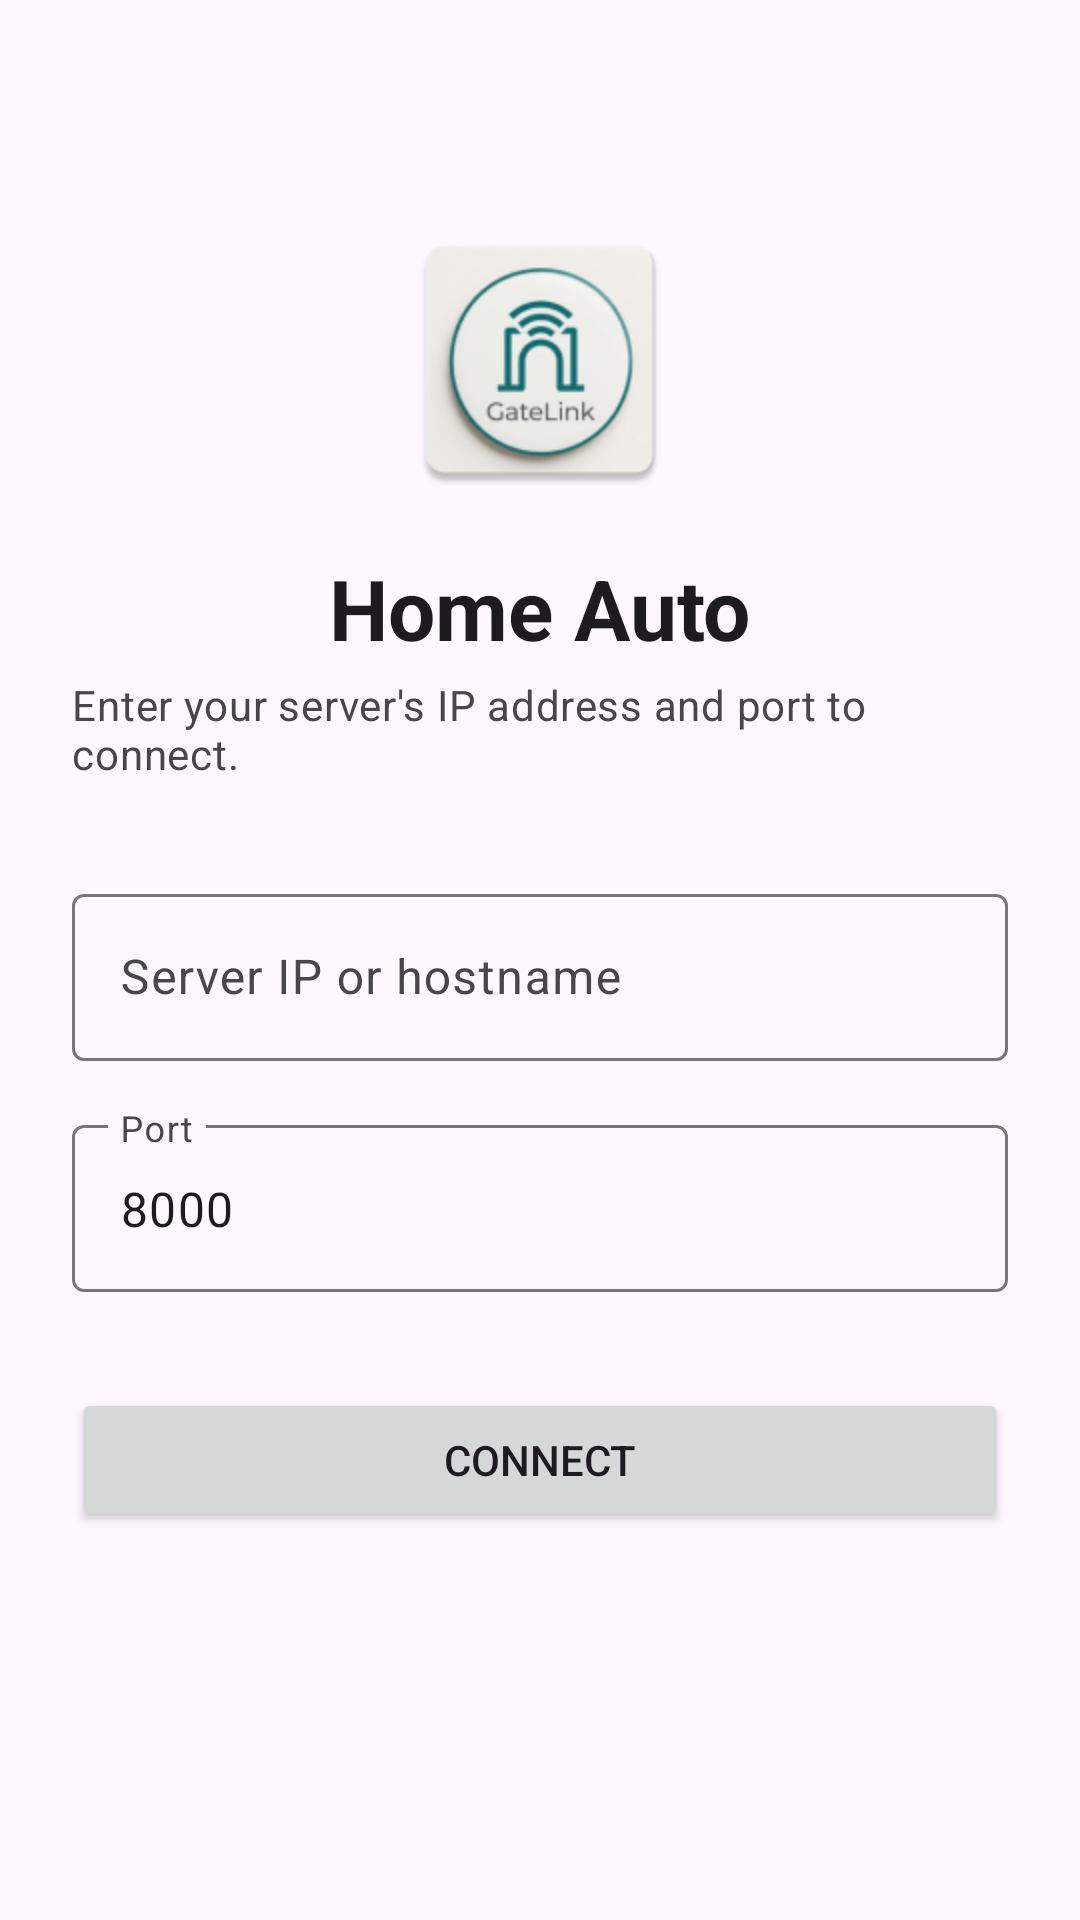

This screen was rendered from an Android layout file. Write that file and the resources it references.
<!-- AndroidManifest.xml: application theme Theme.HomeAuto -->
<!-- res/layout/activity_setup.xml -->
<?xml version="1.0" encoding="utf-8"?>
<LinearLayout xmlns:android="http://schemas.android.com/apk/res/android"
    xmlns:app="http://schemas.android.com/apk/res-auto"
    android:id="@+id/setup_root"
    android:layout_width="match_parent"
    android:layout_height="match_parent"
    android:gravity="center_horizontal"
    android:orientation="vertical"
    android:padding="24dp">

    <ImageView
        android:layout_width="96dp"
        android:layout_height="96dp"
        android:layout_marginTop="48dp"
        android:importantForAccessibility="no"
        android:src="@mipmap/ic_launcher" />

    <TextView
        android:layout_width="wrap_content"
        android:layout_height="wrap_content"
        android:layout_marginTop="16dp"
        android:text="@string/app_name"
        android:textAppearance="?attr/textAppearanceHeadlineMedium"
        android:textStyle="bold" />

    <TextView
        android:layout_width="wrap_content"
        android:layout_height="wrap_content"
        android:layout_marginTop="4dp"
        android:text="@string/setup_subtitle"
        android:textAppearance="?attr/textAppearanceBodyMedium"
        android:textColor="?android:attr/textColorSecondary" />

    <com.google.android.material.textfield.TextInputLayout
        style="@style/Widget.Material3.TextInputLayout.OutlinedBox"
        android:layout_width="match_parent"
        android:layout_height="wrap_content"
        android:layout_marginTop="32dp"
        android:hint="@string/setup_ip_hint">

        <EditText
            android:id="@+id/ip_input"
            android:layout_width="match_parent"
            android:layout_height="wrap_content"
            android:imeOptions="actionNext"
            android:inputType="text"
            android:singleLine="true" />
    </com.google.android.material.textfield.TextInputLayout>

    <com.google.android.material.textfield.TextInputLayout
        style="@style/Widget.Material3.TextInputLayout.OutlinedBox"
        android:layout_width="match_parent"
        android:layout_height="wrap_content"
        android:layout_marginTop="16dp"
        android:hint="@string/setup_port_hint">

        <EditText
            android:id="@+id/port_input"
            android:layout_width="match_parent"
            android:layout_height="wrap_content"
            android:imeOptions="actionDone"
            android:inputType="number"
            android:singleLine="true"
            android:text="@string/setup_port_default" />
    </com.google.android.material.textfield.TextInputLayout>

    <Button
        android:id="@+id/save_button"
        android:layout_width="match_parent"
        android:layout_height="wrap_content"
        android:layout_marginTop="32dp"
        android:text="@string/setup_connect_button" />

</LinearLayout>
<!-- resources referenced by this layout -->
<resources>
  <!-- mipmap ic_launcher: webp bitmap (mipmap-hdpi, 4252 bytes) -->
  <string name="app_name">Home Auto</string>
  <string name="setup_connect_button">Connect</string>
  <string name="setup_ip_hint">Server IP or hostname</string>
  <string name="setup_port_default">8000</string>
  <string name="setup_port_hint">Port</string>
  <string name="setup_subtitle">Enter your server\'s IP address and port to connect.</string>
  <style name="Theme.HomeAuto" parent="Base.Theme.HomeAuto" />
  <style name="Base.Theme.HomeAuto" parent="Theme.Material3.DayNight.NoActionBar">
          
          
      </style>
</resources>
